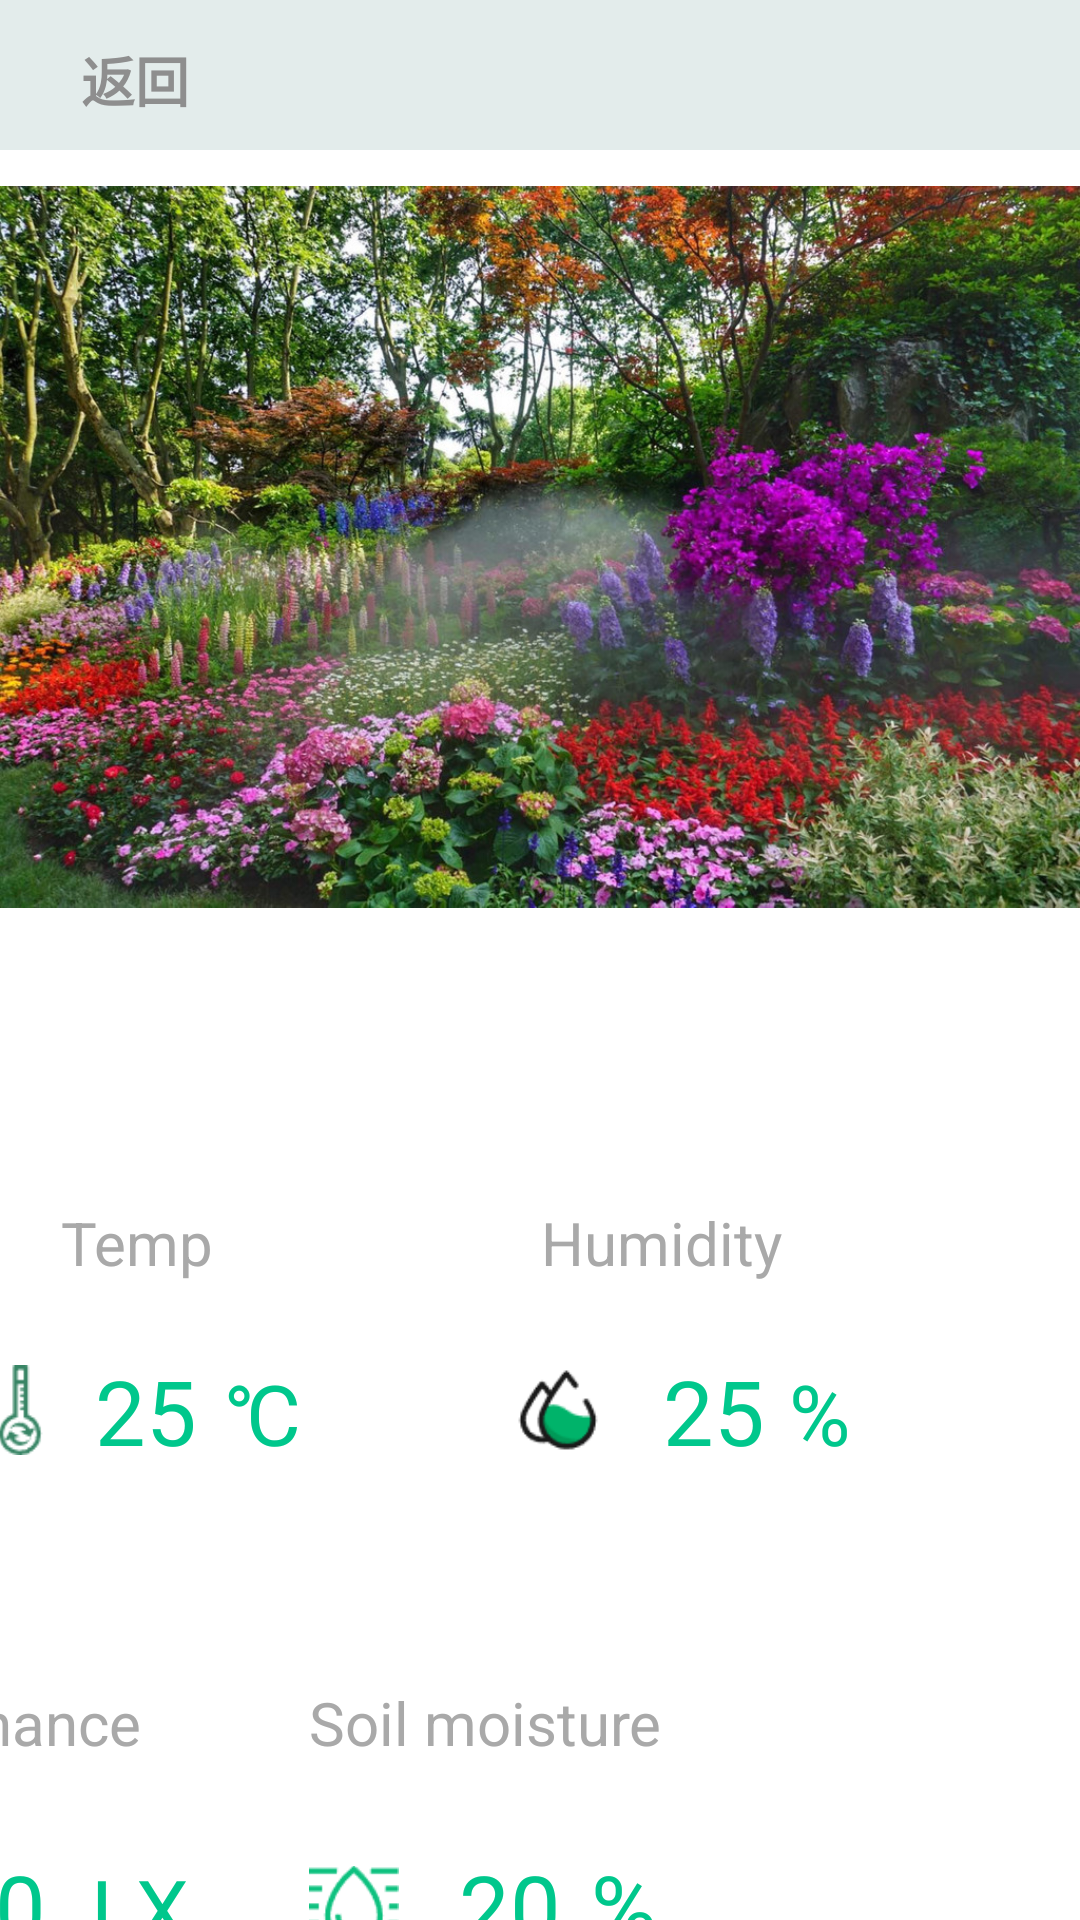

This screen was rendered from an Android layout file. Write that file and the resources it references.
<!-- AndroidManifest.xml: application theme Theme.SmartFlower -->
<!-- res/layout/activity_data.xml -->
<?xml version="1.0" encoding="utf-8"?>
<LinearLayout xmlns:android="http://schemas.android.com/apk/res/android"
    xmlns:app="http://schemas.android.com/apk/res-auto"
    xmlns:tools="http://schemas.android.com/tools"
    android:layout_width="match_parent"
    android:background="@color/white"
    android:orientation="vertical"
    android:layout_height="match_parent"
    tools:context=".DataActivity">
    <include layout="@layout/view_title_frame"></include>
    <LinearLayout
        android:layout_width="match_parent"
        android:layout_height="match_parent"
        android:orientation="horizontal">
        <ImageView
            android:layout_marginTop="-18dp"
            android:layout_width="match_parent"
            android:layout_height="300dp"
            android:src="@drawable/s1">
        </ImageView>
        <TextView
            android:textColor="#A9A9A9"
            android:layout_width="wrap_content"
            android:layout_height="wrap_content"
            android:text="Temp"
            android:textSize="20sp"
            android:layout_marginTop="340dp"
            android:layout_marginLeft="-340dp">
        </TextView>
        <ImageView
            android:layout_width="30dp"
            android:layout_height="30dp"
            android:src="@drawable/temp"
            android:layout_marginTop="405dp"
            android:layout_marginLeft="-80dp">
        </ImageView>
        <TextView
            android:id="@+id/temp"
            android:layout_width="wrap_content"
            android:layout_height="wrap_content"
            android:text="25"
            android:textSize="30dp"
            android:textColor="#00C78C"
            android:layout_marginLeft="10dp"
            android:layout_marginTop="400dp">
        </TextView>
        <TextView
            android:layout_width="wrap_content"
            android:layout_height="wrap_content"
            android:layout_marginTop="400dp"
            android:layout_marginLeft="10dp"
            android:textSize="28dp"
            android:textColor="#00C78C"
            android:text="℃">
        </TextView>
        <TextView
            android:textColor="#A9A9A9"
            android:layout_width="wrap_content"
            android:layout_height="wrap_content"
            android:text="Humidity"
            android:textSize="20sp"
            android:layout_marginTop="340dp"
            android:layout_marginLeft="80dp">
        </TextView>
        <ImageView
            android:layout_width="30dp"
            android:layout_height="30dp"
            android:src="@drawable/hum"
            android:layout_marginTop="405dp"
            android:layout_marginLeft="-90dp">
        </ImageView>
        <TextView
            android:id="@+id/hum"
            android:layout_width="wrap_content"
            android:layout_height="wrap_content"
            android:text="25"
            android:textSize="30dp"
            android:textColor="#00C78C"
            android:layout_marginLeft="20dp"
            android:layout_marginTop="400dp">
        </TextView>
        <TextView
            android:layout_width="wrap_content"
            android:layout_height="wrap_content"
            android:layout_marginTop="400dp"
            android:layout_marginLeft="8dp"
            android:textSize="28dp"
            android:textColor="#00C78C"
            android:text="%">
        </TextView>
        <TextView
            android:textColor="#A9A9A9"
            android:layout_width="wrap_content"
            android:layout_height="wrap_content"
            android:text="Illuminance"
            android:textSize="20sp"
            android:layout_marginTop="500dp"
            android:layout_marginLeft="-340dp">
        </TextView>
        <ImageView
            android:layout_width="30dp"
            android:layout_height="30dp"
            android:src="@drawable/sun"
            android:layout_marginTop="570dp"
            android:layout_marginLeft="-140dp">
        </ImageView>
        <TextView
            android:id="@+id/sun"
            android:layout_width="wrap_content"
            android:layout_height="wrap_content"
            android:text="1200"
            android:textSize="30dp"
            android:textColor="#00C78C"
            android:layout_marginLeft="10dp"
            android:layout_marginTop="565dp">
        </TextView>
        <TextView
            android:layout_width="wrap_content"
            android:layout_height="wrap_content"
            android:layout_marginTop="565dp"
            android:layout_marginLeft="15dp"
            android:textSize="28dp"
            android:textColor="#00C78C"
            android:text="LX">
        </TextView>
        <TextView
            android:textColor="#A9A9A9"
            android:layout_width="wrap_content"
            android:layout_height="wrap_content"
            android:text="Soil moisture"
            android:textSize="20sp"
            android:layout_marginTop="500dp"
            android:layout_marginLeft="40dp">
        </TextView>

        <ImageView
            android:layout_width="30dp"
            android:layout_height="30dp"
            android:layout_marginLeft="-118dp"
            android:layout_marginTop="570dp"
            android:src="@drawable/shidu">
        </ImageView>
        <TextView
            android:id="@+id/shidu"
            android:layout_width="wrap_content"
            android:layout_height="wrap_content"
            android:text="20"
            android:textSize="30dp"
            android:textColor="#00C78C"
            android:layout_marginLeft="20dp"
            android:layout_marginTop="565dp">
        </TextView>

        <TextView
            android:layout_width="38dp"
            android:layout_height="wrap_content"
            android:layout_marginLeft="10dp"
            android:layout_marginTop="565dp"
            android:text="%"
            android:textColor="#00C78C"
            android:textSize="30dp"></TextView>


    </LinearLayout>




</LinearLayout>
<!-- res/layout/view_title_frame.xml (included above) -->
<?xml version="1.0" encoding="utf-8"?>
<RelativeLayout xmlns:android="http://schemas.android.com/apk/res/android"
    android:layout_width="wrap_content"
    android:layout_height="wrap_content"
    android:background="#E3ECEB"
    android:clipToPadding="true"
    android:fitsSystemWindows="true">

    <RelativeLayout
        android:layout_width="match_parent"
        android:layout_height="50dp">
        <ImageView
            android:layout_width="300dp"
            android:layout_height="300dp"
            android:paddingLeft="-213dp"
            android:src="@drawable/pic_btn_back"/>

        <TextView
            android:id="@+id/tv_back"
            android:layout_width="wrap_content"
            android:layout_height="wrap_content"
            android:layout_centerVertical="true"
            android:gravity="center_vertical"
            android:paddingLeft="27dp"
            android:text="返回"
            android:paddingTop="3dp"
            android:textStyle="bold"
            android:textColor="#8E8E8E"
            android:textSize="18sp"
            />


        <TextView
            android:id="@+id/tv_title"
            android:layout_width="wrap_content"
            android:layout_height="wrap_content"
            android:layout_centerInParent="true"
            android:text=""
            android:textColor="@color/white"
            android:textSize="18sp"
            />

    </RelativeLayout>


</RelativeLayout>
<!-- resources referenced by this layout -->
<resources>
  <color name="white">#FFFFFFFF</color>
  <!-- drawable hum: png bitmap (drawable, 1325 bytes) -->
  <!-- drawable s1: jpeg bitmap (drawable, 401020 bytes) -->
  <!-- drawable shidu: png bitmap (drawable, 1172 bytes) -->
  <!-- drawable sun: png bitmap (drawable, 1146 bytes) -->
  <!-- drawable temp: png bitmap (drawable, 870 bytes) -->
  <style name="Theme.SmartFlower" parent="Theme.MaterialComponents.DayNight.NoActionBar.Bridge">
          
          <item name="colorPrimary">@color/purple_500</item>
          <item name="android:windowFullscreen">true</item>
          <item name="colorPrimaryVariant">@color/purple_700</item>
          <item name="colorOnPrimary">@color/white</item>
          
          <item name="colorSecondary">@color/teal_200</item>
          <item name="colorSecondaryVariant">@color/teal_700</item>
          <item name="colorOnSecondary">@color/black</item>
          
          <item name="android:statusBarColor" tools:targetApi="l">?attr/colorPrimaryVariant</item>
          
      </style>
  <color name="purple_500">#FF6200EE</color>
  <color name="purple_700">#FF3700B3</color>
  <color name="teal_200">#FF03DAC5</color>
  <color name="teal_700">#FF018786</color>
  <color name="black">#FF000000</color>
</resources>
